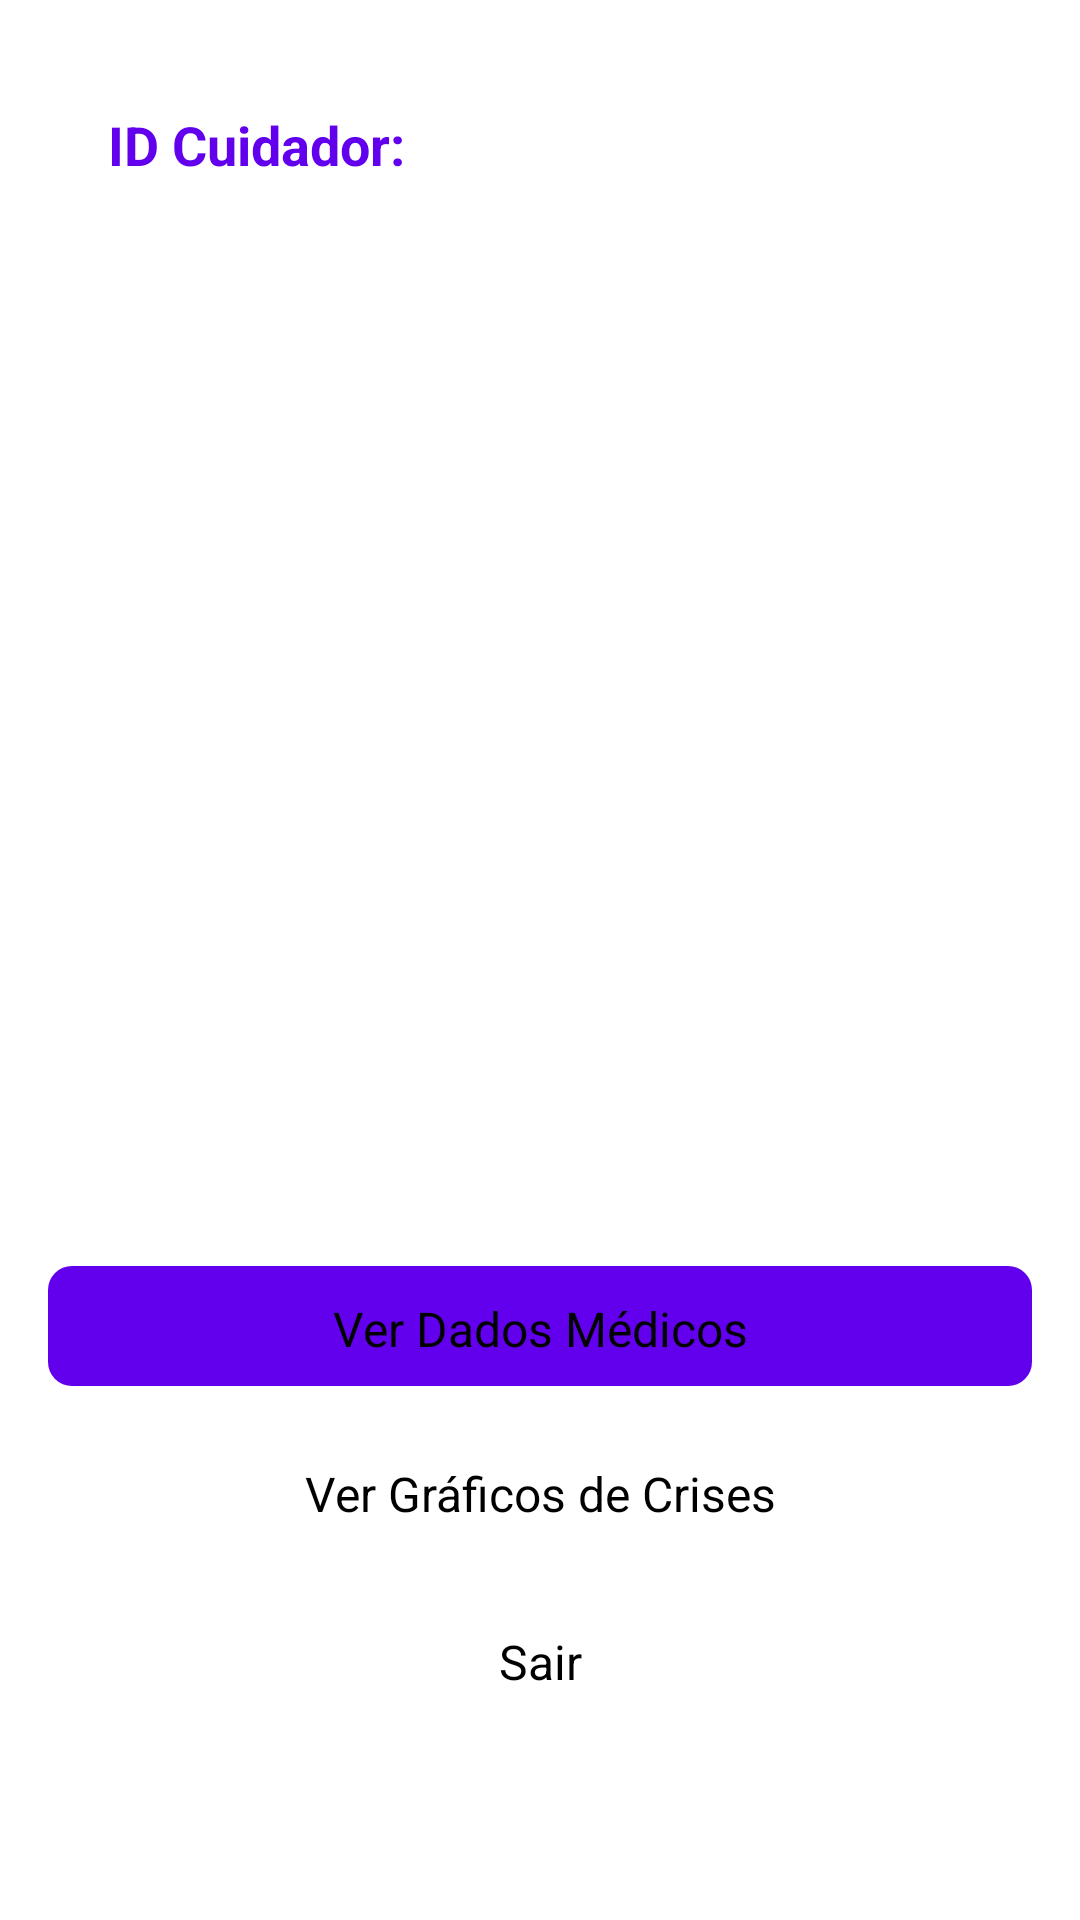

Produce the Android XML layout that renders to this screen, including the resource entries it uses.
<!-- AndroidManifest.xml: application theme Theme.MyApplication -->
<!-- res/layout/activity_caregiver_menu.xml -->
<?xml version="1.0" encoding="utf-8"?>
<LinearLayout xmlns:android="http://schemas.android.com/apk/res/android"
    android:layout_width="match_parent"
    android:layout_height="match_parent"
    android:background="@drawable/fundo1"
    android:orientation="vertical"
    android:padding="16dp">

    <TextView
        android:id="@+id/tvCaregiverId"
        android:layout_width="wrap_content"
        android:layout_height="wrap_content"
        android:layout_marginLeft="20dp"
        android:layout_marginTop="20dp"
        android:paddingBottom="16dp"
        android:text="ID Cuidador: "
        android:textColor="@color/primaryColor"
        android:textSize="18sp"
        android:textStyle="bold" />

    <TextView
        android:id="@+id/tvNotification"
        android:layout_width="wrap_content"
        android:layout_height="wrap_content"
        android:paddingBottom="24dp"
        android:text=""
        android:textColor="@color/errorColor"
        android:textSize="16sp" />

    <Button
        android:id="@+id/btnViewMedicalData"
        android:layout_width="match_parent"
        android:layout_height="40dp"
        android:layout_marginTop="300dp"
        android:layout_marginBottom="16dp"
        android:background="@drawable/button_background"
        android:gravity="center"
        android:text="Ver Dados Médicos"
        android:textAllCaps="false"
        android:textSize="16sp" />

    <Button
        android:id="@+id/btnViewGraphs"
        android:layout_width="match_parent"
        android:layout_height="40dp"
        android:layout_marginBottom="16dp"
        android:background="@drawable/rounded_button"
        android:gravity="center"
        android:text="Ver Gráficos de Crises"
        android:textAllCaps="false"
        android:textSize="16sp" />

    <Button
        android:id="@+id/btnLogout"
        android:layout_width="match_parent"
        android:layout_height="40dp"
        android:background="@drawable/rounded_button"
        android:gravity="center"
        android:text="Sair"
        android:textAllCaps="false"
        android:textSize="16sp" />
</LinearLayout>
<!-- resources referenced by this layout -->
<resources>
  <color name="errorColor">#B00020</color>
  <color name="primaryColor">#6200EE</color>
  <!-- drawable button_background (drawable) -->
  <shape xmlns:android="http://schemas.android.com/apk/res/android">
      <solid android:color="@color/buttonBackgroundColor" />
      <corners android:radius="8dp" />
      <padding
          android:left="10dp"
          android:top="10dp"
          android:right="10dp"
          android:bottom="10dp" />
  </shape>
  <color name="buttonBackgroundColor">#6200EE</color>
</resources>
